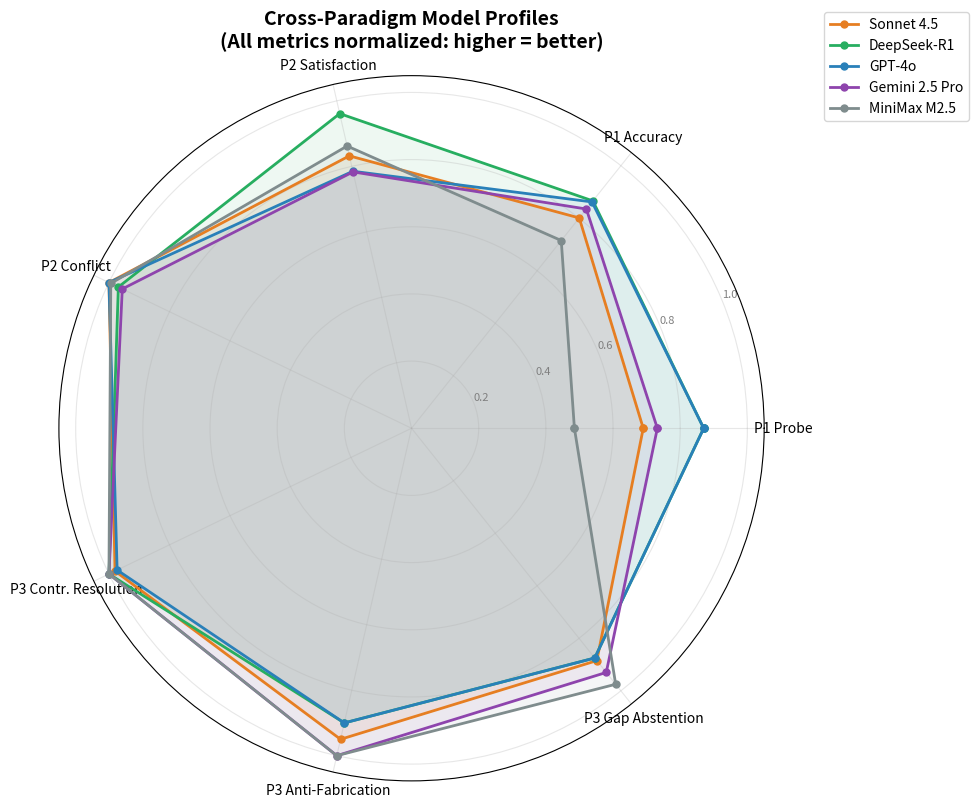

Reproduce this figure in Python.
#!/usr/bin/env python3
"""
Regenerate cross_paradigm_radar.png with all 5 models (including Gemini 2.5 Pro)
and correct enhanced-parser P2 values.

Data sourced from: three_paradigm_summary.json, scored results, and P3 judged results.
All numbers verified against context_handoff_v9.md Table cross-paradigm (Table 10 in paper).

Usage:
    python generate_radar_chart.py

Dependencies: matplotlib, numpy (pip install matplotlib numpy)
Output: cross_paradigm_radar.png
"""

import numpy as np
import matplotlib.pyplot as plt
from matplotlib.patches import FancyBboxPatch

# --- Data from Table 10 (cross-paradigm summary) ---
models = ["Sonnet 4.5", "DeepSeek-R1", "GPT-4o", "Gemini 2.5 Pro", "MiniMax M2.5"]

# Metrics: all oriented so higher = better
# For fabrication rate, we invert (1 - fab_rate) to get "anti-fabrication"
metrics = [
    "P1 Probe",
    "P1 Accuracy",
    "P2 Satisfaction",
    "P2 Conflict",
    "P3 Contr. Resolution",
    "P3 Anti-Fabrication",
    "P3 Gap Abstention",
]

data = {
    "Sonnet 4.5":     [0.690, 0.801, 0.832, 1.000, 0.980, 1-0.050, 0.885],
    "DeepSeek-R1":    [0.870, 0.866, 0.961, 0.969, 1.000, 1-0.100, 0.875],
    "GPT-4o":         [0.870, 0.862, 0.785, 1.000, 0.973, 1-0.100, 0.875],
    "Gemini 2.5 Pro": [0.732, 0.835, 0.783, 0.956, 1.000, 1-0.000, 0.930],
    "MiniMax M2.5":   [0.485, 0.715, 0.862, 0.994, 1.000, 1-0.000, 0.975],
}

# --- Colors ---
colors = {
    "Sonnet 4.5":     "#e67e22",  # Orange
    "DeepSeek-R1":    "#27ae60",  # Green
    "GPT-4o":         "#2980b9",  # Blue
    "Gemini 2.5 Pro": "#8e44ad",  # Purple
    "MiniMax M2.5":   "#7f8c8d",  # Gray
}

# --- Radar chart ---
N = len(metrics)
angles = np.linspace(0, 2 * np.pi, N, endpoint=False).tolist()
angles += angles[:1]  # close the polygon

fig, ax = plt.subplots(figsize=(10, 10), subplot_kw=dict(polar=True))

for model in models:
    values = data[model]
    values += values[:1]  # close the polygon
    ax.plot(angles, values, 'o-', linewidth=2, label=model, color=colors[model], markersize=5)
    ax.fill(angles, values, alpha=0.08, color=colors[model])

# Formatting
ax.set_xticks(angles[:-1])
ax.set_xticklabels(metrics, fontsize=10)
ax.set_ylim(0, 1.05)
ax.set_yticks([0.2, 0.4, 0.6, 0.8, 1.0])
ax.set_yticklabels(["0.2", "0.4", "0.6", "0.8", "1.0"], fontsize=8, color="gray")
ax.set_title(
    "Cross-Paradigm Model Profiles\n(All metrics normalized: higher = better)",
    fontsize=14, fontweight="bold", pad=20
)
ax.legend(loc="upper right", bbox_to_anchor=(1.3, 1.1), fontsize=10)
ax.grid(True, alpha=0.3)

plt.tight_layout()
plt.savefig("cross_paradigm_radar.png", dpi=300, bbox_inches="tight")
print("Saved: cross_paradigm_radar.png")
plt.close()
